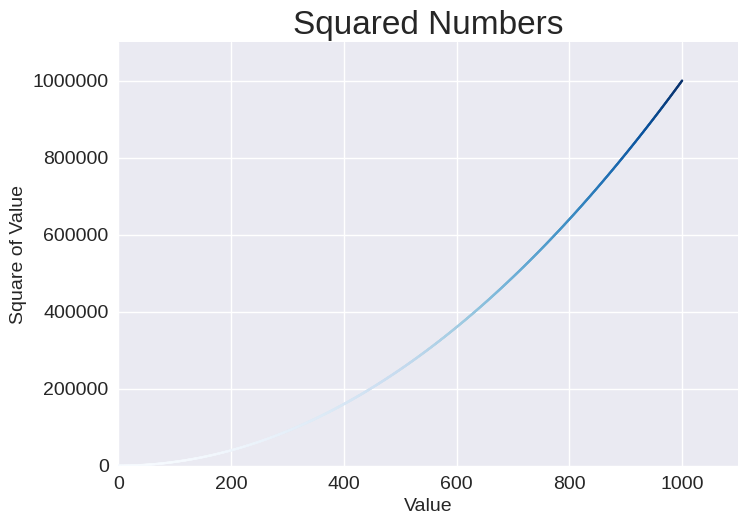

Generate this figure with matplotlib:
""" A simple scatter plot of squared numbers. """

import matplotlib.pyplot as plt

# Define the data to be plotted.
x_values = range( 1, 1001 )
y_values = [x**2 for x in x_values ]   # list compression

# Try a built-in style. (The code 'plt.style.available' will list the styles.)
plt.style.use( 'seaborn-v0_8' )
fig, ax = plt.subplots()

# Set the size and color of the dots
#ax.scatter( x_values, y_values, color=(0,0.8,0), s=10 ) 

# Alternatively use a color map.
ax.scatter( x_values, y_values, c=y_values, cmap=plt.cm.Blues, s=2 ) 

# Label the various plot elements.
ax.set_title( "Squared Numbers", fontsize=24 )
ax.set_xlabel( "Value", fontsize=14 )
ax.set_ylabel( "Square of Value", fontsize=14 )

# Set the size of the axis data values (tics).

ax.tick_params( labelsize=14 )

# Set the range of axis values.
ax.axis( [ 0, 1100, 0, 1_100_000 ] )

# Force the use of 'plain' numbers, avoid 'scientific notation'.
ax.ticklabel_format( style='plain' )


# Save the plot to a file, trimming the extra white-space.
plt.savefig( 'squares_plot.png', bbox_inches='tight' )

# Show the plot(s) on the screen.
plt.show()
